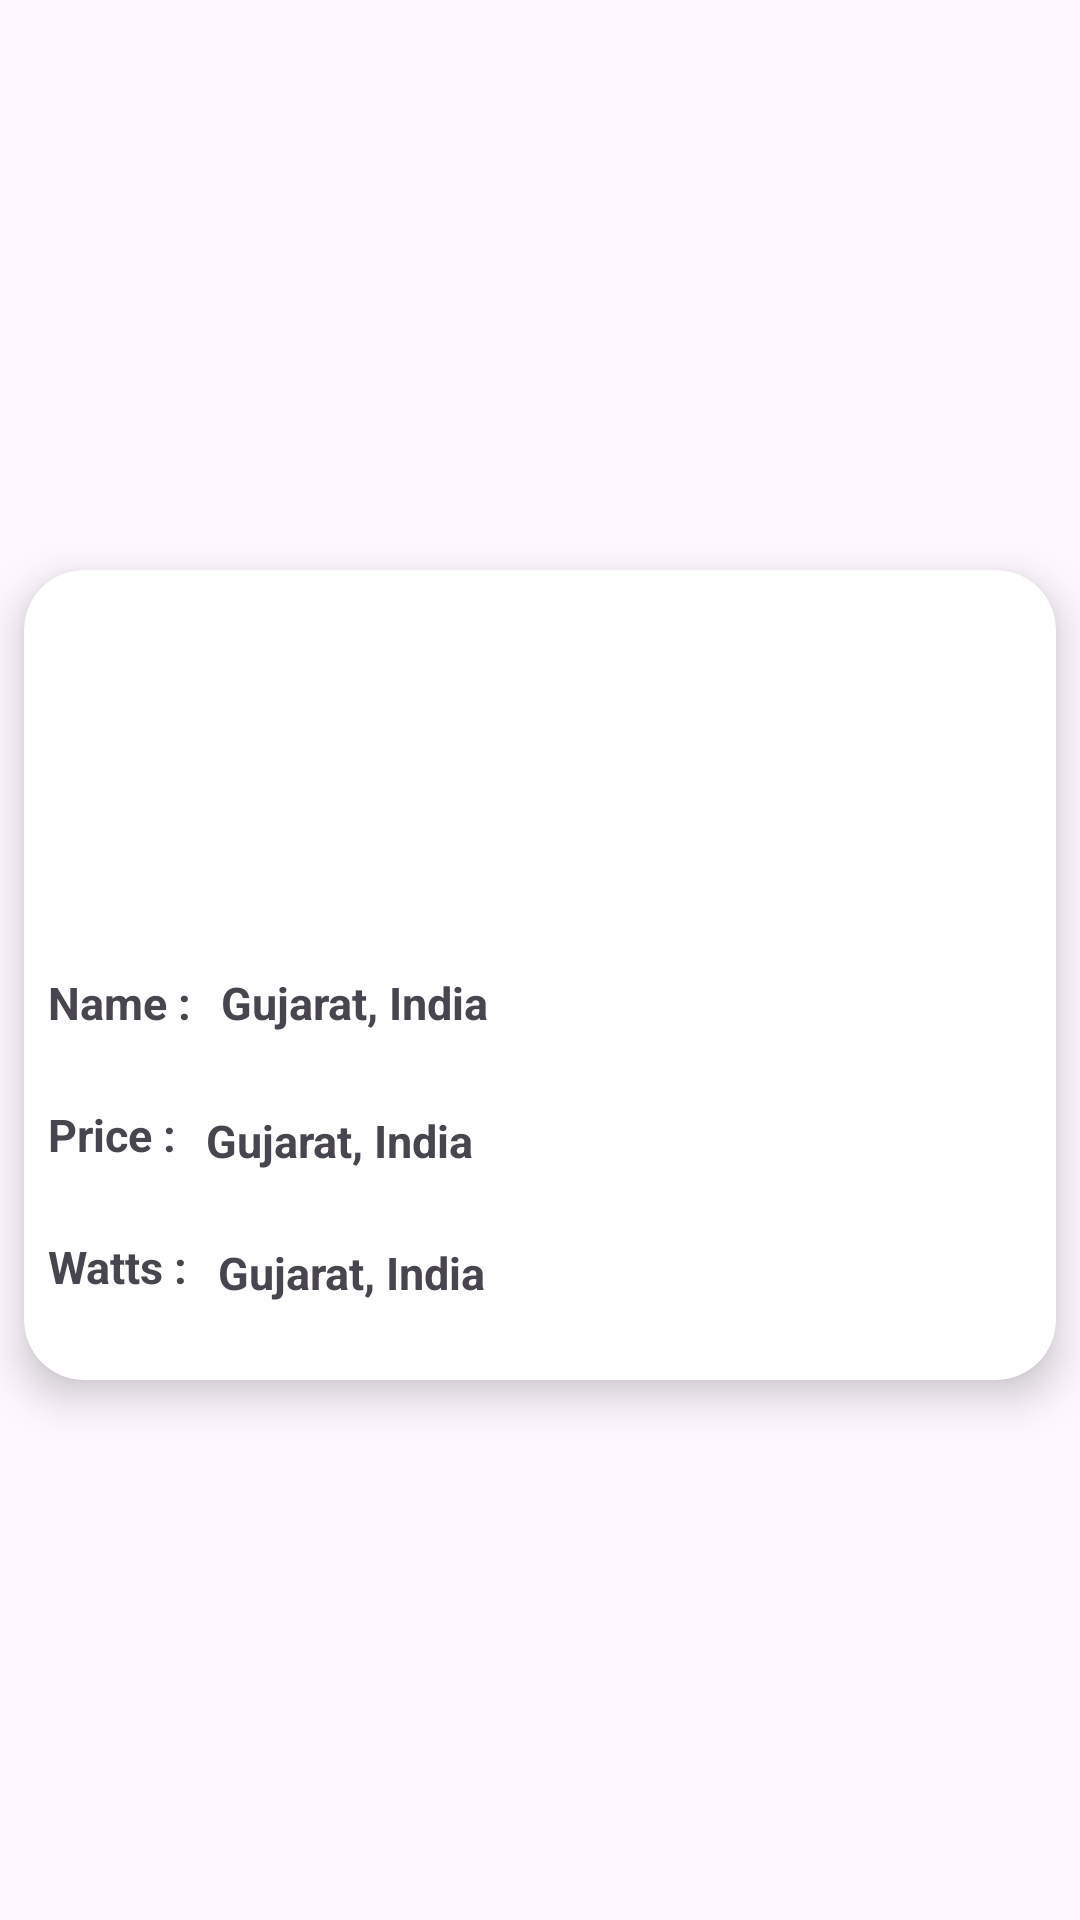

Android layout source for this screen:
<!-- AndroidManifest.xml: application theme Theme.Navigation -->
<!-- res/layout/product_row.xml -->
<?xml version="1.0" encoding="utf-8"?>

<androidx.constraintlayout.widget.ConstraintLayout xmlns:android="http://schemas.android.com/apk/res/android"
    xmlns:app="http://schemas.android.com/apk/res-auto"
    xmlns:tools="http://schemas.android.com/tools"
    android:layout_width="match_parent"
    android:layout_height="wrap_content">

    <androidx.cardview.widget.CardView
        android:layout_width="match_parent"
        android:layout_height="270dp"
        android:layout_marginTop="15dp"
        android:layout_marginBottom="5dp"
        android:layout_marginStart="8dp"
        android:layout_marginEnd="8dp"
        app:cardCornerRadius="20dp"
        app:cardElevation="8dp"
        app:layout_constraintBottom_toBottomOf="parent"
        app:layout_constraintTop_toTopOf="parent"
        tools:layout_editor_absoluteX="1dp"
        >

        <androidx.constraintlayout.widget.ConstraintLayout
            android:layout_width="match_parent"
            android:layout_height="match_parent">

            <ImageView
                android:id="@+id/imageView"
                android:layout_width="139dp"
                android:layout_height="130dp"
                android:padding="5dp"
                android:src="@drawable/ic_launcher_background"
                app:layout_constraintBaseline_toTopOf="parent"
                app:layout_constraintEnd_toEndOf="parent"

                app:layout_constraintStart_toStartOf="parent"
                app:layout_constraintTop_toTopOf="parent" />

            <TextView
                android:id="@+id/name"
                android:layout_width="wrap_content"
                android:layout_height="40dp"
                android:layout_marginStart="8dp"
                android:layout_marginTop="4dp"
                android:layout_marginBottom="4dp"
                android:text="Name :"
                android:textSize="15dp"
                android:textStyle="bold"
                app:layout_constraintBottom_toTopOf="@+id/priceText"
                app:layout_constraintStart_toStartOf="parent"
                app:layout_constraintTop_toBottomOf="@id/imageView"
                app:layout_constraintVertical_bias="0.0"
                tools:ignore="MissingConstraints" />

            <TextView
                android:id="@+id/nametext"
                android:layout_width="245dp"
                android:layout_height="40dp"

                android:layout_marginStart="10dp"
                android:layout_marginTop="4dp"
                android:layout_marginBottom="4dp"
                android:text="Gujarat, India"
                android:textSize="15dp"
                android:textStyle="bold"
                app:layout_constraintBottom_toTopOf="@+id/priceText"
                app:layout_constraintStart_toEndOf="@+id/name"
                app:layout_constraintTop_toBottomOf="@id/imageView"
                tools:ignore="MissingConstraints" />

            <TextView
                android:id="@+id/price"
                android:layout_width="wrap_content"
                android:layout_height="40dp"
                android:layout_marginStart="8dp"
                android:layout_marginTop="4dp"
                android:layout_marginBottom="4dp"

                android:text="Price :"
                android:textSize="15dp"
                android:textStyle="bold"
                app:layout_constraintBottom_toTopOf="@+id/watts"
                app:layout_constraintStart_toStartOf="parent"
                app:layout_constraintTop_toBottomOf="@+id/name"
                tools:ignore="MissingConstraints" />

            <TextView
                android:id="@+id/priceText"
                android:layout_width="245dp"
                android:layout_height="40dp"
                android:layout_marginStart="10dp"
                android:layout_marginTop="2dp"
                android:layout_marginBottom="4dp"
                android:text="Gujarat, India"
                android:textSize="15dp"
                android:textStyle="bold"
                app:layout_constraintBottom_toTopOf="@+id/wattsText"
                app:layout_constraintStart_toEndOf="@+id/price"
                app:layout_constraintTop_toBottomOf="@id/nametext"
                tools:ignore="MissingConstraints" />

            <TextView
                android:id="@+id/watts"
                android:layout_width="wrap_content"
                android:layout_height="40dp"
                android:layout_marginStart="8dp"
                android:layout_marginTop="4dp"
                android:text="Watts :"

                android:textSize="15dp"
                android:textStyle="bold"
                app:layout_constraintStart_toStartOf="parent"
                app:layout_constraintTop_toBottomOf="@+id/price"
                tools:ignore="MissingConstraints" />

            <TextView
                android:id="@+id/wattsText"
                android:layout_width="245dp"
                android:layout_height="40dp"
                android:layout_marginStart="10dp"
                android:layout_marginTop="4dp"
                android:text="Gujarat, India"
                android:textSize="15dp"
                android:textStyle="bold"
                app:layout_constraintStart_toEndOf="@+id/watts"
                app:layout_constraintTop_toBottomOf="@id/priceText"
                tools:ignore="MissingConstraints" />


        </androidx.constraintlayout.widget.ConstraintLayout>
    </androidx.cardview.widget.CardView>
</androidx.constraintlayout.widget.ConstraintLayout>
<!-- resources referenced by this layout -->
<resources>
  <style name="Theme.Navigation" parent="Base.Theme.Navigation" />
  <style name="Base.Theme.Navigation" parent="Theme.Material3.DayNight.NoActionBar">
          
          
          <item name="android:navigationBarColor">@color/white</item>
          <item name="colorPrimary">@color/black</item>
      </style>
  <color name="white">#FFFFFFFF</color>
  <color name="black">#FF000000</color>
</resources>
